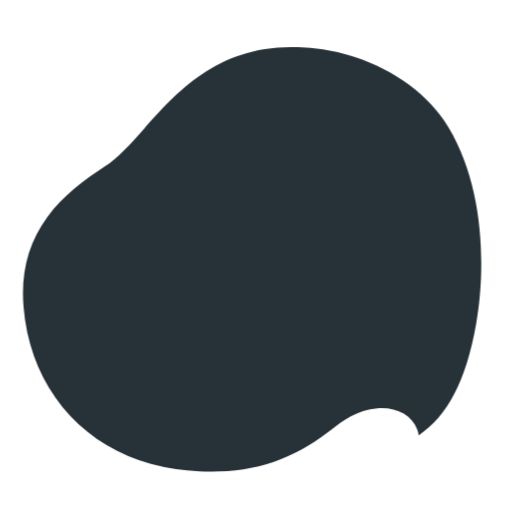
t = 0.00 s
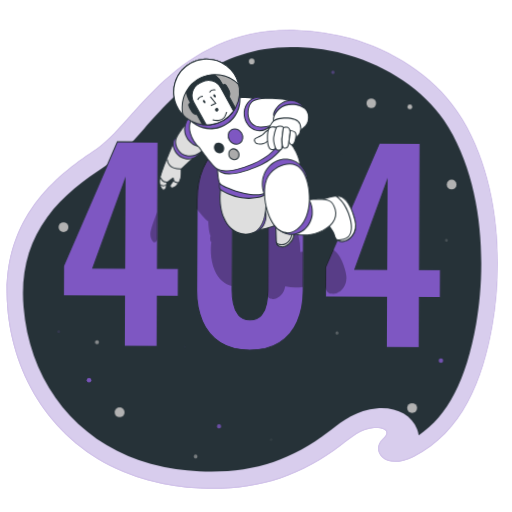
t = 1.90 s
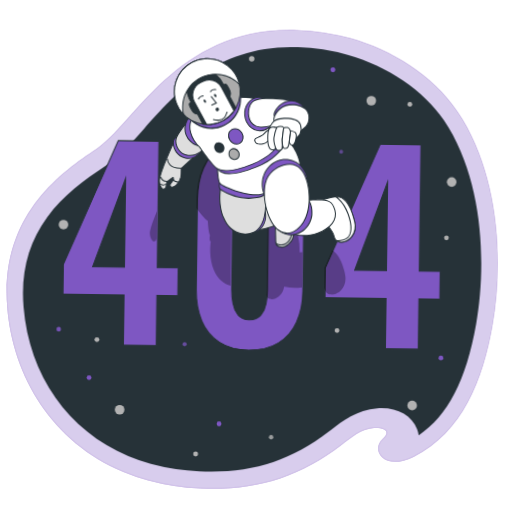
t = 2.65 s
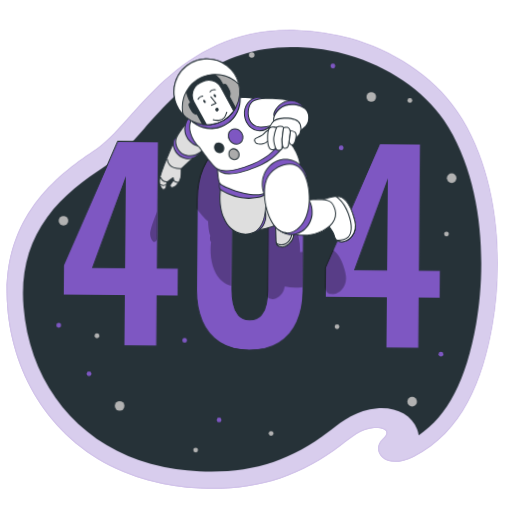
t = 3.78 s
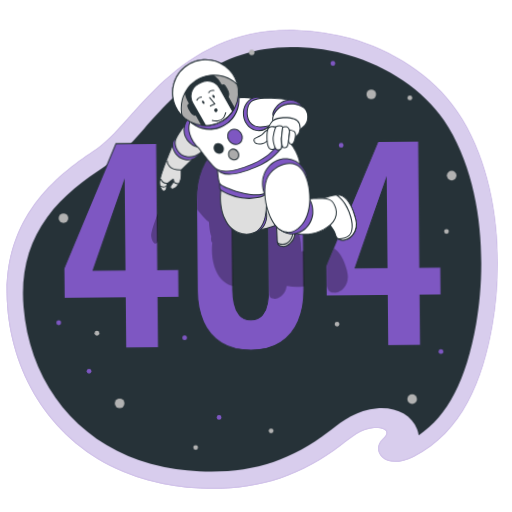
t = 5.28 s
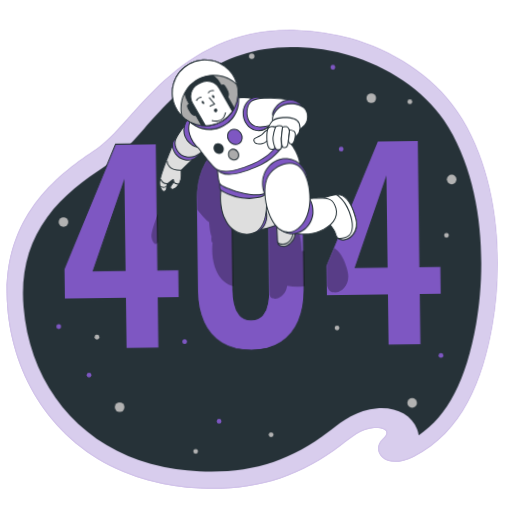
t = 6.40 s

The animated SVG that drew these frames (rendered in a browser with its animation timeline set to each time). Animation: 4 CSS @keyframes rules; one cycle of 7.90 s, repeats indefinitely.

<svg class="animated" id="freepik_stories-404-error-lost-in-space" xmlns="http://www.w3.org/2000/svg" viewBox="0 0 500 500" version="1.1" xmlns:xlink="http://www.w3.org/1999/xlink" xmlns:svgjs="http://svgjs.com/svgjs"><style>svg#freepik_stories-404-error-lost-in-space:not(.animated) .animable {opacity: 0;}svg#freepik_stories-404-error-lost-in-space.animated #el9cpf3j6698t {animation: 1s 1 forwards cubic-bezier(.36,-0.01,.5,1.38) fadeIn;animation-delay: 0s;}svg#freepik_stories-404-error-lost-in-space.animated #elrb4zejq18w {animation: 1s 1 forwards cubic-bezier(.36,-0.01,.5,1.38) fadeIn;animation-delay: 0.5s;opacity: 0}svg#freepik_stories-404-error-lost-in-space.animated #freepik--background-simple--inject-2 {animation: 1s 1 forwards cubic-bezier(.36,-0.01,.5,1.38) fadeIn;animation-delay: 0s;}svg#freepik_stories-404-error-lost-in-space.animated #elng31mbty3ve {animation: 1.9s 1 forwards cubic-bezier(.36,-0.01,.5,1.38) zoomIn;animation-delay: 0s;}svg#freepik_stories-404-error-lost-in-space.animated #elgrpx4pyyxi {animation: 1.9s 1 forwards cubic-bezier(.36,-0.01,.5,1.38) zoomIn;animation-delay: 0.09999999999999999s;opacity: 0}svg#freepik_stories-404-error-lost-in-space.animated #el3m8vcackdh4 {animation: 1.9s 1 forwards cubic-bezier(.36,-0.01,.5,1.38) zoomIn;animation-delay: 0.19999999999999998s;opacity: 0}svg#freepik_stories-404-error-lost-in-space.animated #elueaiata3qpa {animation: 1.9s 1 forwards cubic-bezier(.36,-0.01,.5,1.38) zoomIn;animation-delay: 0.3s;opacity: 0}svg#freepik_stories-404-error-lost-in-space.animated #elptajgrrcvu {animation: 1.9s 1 forwards cubic-bezier(.36,-0.01,.5,1.38) zoomIn;animation-delay: 0.39999999999999997s;opacity: 0}svg#freepik_stories-404-error-lost-in-space.animated #elj5zud87w6s {animation: 1.9s 1 forwards cubic-bezier(.36,-0.01,.5,1.38) zoomIn;animation-delay: 0.49999999999999994s;opacity: 0}svg#freepik_stories-404-error-lost-in-space.animated #elhq4p83mhhkk {animation: 1.9s 1 forwards cubic-bezier(.36,-0.01,.5,1.38) zoomIn;animation-delay: 0.6s;opacity: 0}svg#freepik_stories-404-error-lost-in-space.animated #elw4n4b738nve {animation: 1.9s 1 forwards cubic-bezier(.36,-0.01,.5,1.38) zoomIn;animation-delay: 0.7s;opacity: 0}svg#freepik_stories-404-error-lost-in-space.animated #elaofhann5efu {animation: 1.9s 1 forwards cubic-bezier(.36,-0.01,.5,1.38) zoomIn;animation-delay: 0.7999999999999999s;opacity: 0}svg#freepik_stories-404-error-lost-in-space.animated #elg5cqcqtcltq {animation: 1.9s 1 forwards cubic-bezier(.36,-0.01,.5,1.38) zoomIn;animation-delay: 0.8999999999999999s;opacity: 0}svg#freepik_stories-404-error-lost-in-space.animated #elv9l6vvuknpo {animation: 1.9s 1 forwards cubic-bezier(.36,-0.01,.5,1.38) zoomIn;animation-delay: 0.9999999999999999s;opacity: 0}svg#freepik_stories-404-error-lost-in-space.animated #elrfsqs36g2t9 {animation: 1.9s 1 forwards cubic-bezier(.36,-0.01,.5,1.38) zoomIn;animation-delay: 1.0999999999999999s;opacity: 0}svg#freepik_stories-404-error-lost-in-space.animated #elytcsuk8a9vf {animation: 1.9s 1 forwards cubic-bezier(.36,-0.01,.5,1.38) zoomIn;animation-delay: 1.2s;opacity: 0}svg#freepik_stories-404-error-lost-in-space.animated #el1y8mikq9ion {animation: 1.9s 1 forwards cubic-bezier(.36,-0.01,.5,1.38) zoomIn;animation-delay: 1.2999999999999998s;opacity: 0}svg#freepik_stories-404-error-lost-in-space.animated #elqeuuy2ccdng {animation: 1.9s 1 forwards cubic-bezier(.36,-0.01,.5,1.38) zoomIn;animation-delay: 1.4s;opacity: 0}svg#freepik_stories-404-error-lost-in-space.animated #elanh7c6z3xtu {animation: 1.9s 1 forwards cubic-bezier(.36,-0.01,.5,1.38) zoomIn;animation-delay: 1.4999999999999998s;opacity: 0}svg#freepik_stories-404-error-lost-in-space.animated #elgn8w1haix9 {animation: 1.9s 1 forwards cubic-bezier(.36,-0.01,.5,1.38) zoomIn;animation-delay: 1.5999999999999999s;opacity: 0}svg#freepik_stories-404-error-lost-in-space.animated #eluom689ilzgq {animation: 1.9s 1 forwards cubic-bezier(.36,-0.01,.5,1.38) zoomIn;animation-delay: 1.7s;opacity: 0}svg#freepik_stories-404-error-lost-in-space.animated #elttfd5hnkash {animation: 1.9s 1 forwards cubic-bezier(.36,-0.01,.5,1.38) zoomIn;animation-delay: 1.7999999999999998s;opacity: 0}svg#freepik_stories-404-error-lost-in-space.animated #freepik--Stars--inject-2 {animation: 1.9s 1 forwards cubic-bezier(.36,-0.01,.5,1.38) zoomIn,6s Infinite  linear floating;animation-delay: 0s,1.9s;}svg#freepik_stories-404-error-lost-in-space.animated #elb3ld5wtr18j {animation: 1.5s 1 forwards cubic-bezier(.36,-0.01,.5,1.38) zoomIn;animation-delay: 0s;}svg#freepik_stories-404-error-lost-in-space.animated #freepik--Number--inject-2 {animation: 1.5s 1 forwards cubic-bezier(.36,-0.01,.5,1.38) zoomIn,6s Infinite  linear wind;animation-delay: 0s,1.5s;}svg#freepik_stories-404-error-lost-in-space.animated #freepik--Character--inject-2 {animation: 1.5s 1 forwards cubic-bezier(.36,-0.01,.5,1.38) zoomIn,6s Infinite  linear wind;animation-delay: 0s,1.5s;}            @keyframes fadeIn {                0% {                    opacity: 0;                }                100% {                    opacity: 1;                }            }                    @keyframes zoomIn {                0% {                    opacity: 0;                    transform: scale(0.5);                }                100% {                    opacity: 1;                    transform: scale(1);                }            }                    @keyframes floating {                0% {                    opacity: 1;                    transform: translateY(0px);                }                50% {                    transform: translateY(-10px);                }                100% {                    opacity: 1;                    transform: translateY(0px);                }            }                    @keyframes wind {                0% {                    transform: rotate( 0deg );                }                25% {                    transform: rotate( 1deg );                }                75% {                    transform: rotate( -1deg );                }            }        .animator-hidden { display: none; }</style><g id="freepik--background-simple--inject-2" class="animable" style="transform-origin: 246.238px 253.274px;"><path d="M451.67,117q-2.52-4.2-5.25-8.22c-24.28-35.67-64.69-60.09-104-71.15a224,224,0,0,0-52.51-8c-115.68-4.2-158.18,91.17-195.45,115.77S0,211.91,7.21,300.15c5.44,67.09,43.61,131.24,113.31,160.43a197.16,197.16,0,0,0,24.19,8.35,230.64,230.64,0,0,0,51.09,7.85c52.7,2.35,95.49-10.35,137.35-42.34,9.73-7.44,19.41-15.83,32-16.75,9.18-.66,17.88,2.63,8.29,11.5-11.28,10.43,1.73,30.93,30.35,16.69,47.81-23.8,67.47-75.13,76.73-127.32C491.93,254.49,486.41,174.81,451.67,117Z" style="fill: #7E57C2; transform-origin: 246.238px 253.274px;" id="el9cpf3j6698t" class="animable"></path><g id="elrb4zejq18w" class=""><path d="M451.67,117q-2.52-4.2-5.25-8.22c-24.28-35.67-64.69-60.09-104-71.15a224,224,0,0,0-52.51-8c-115.68-4.2-158.18,91.17-195.45,115.77S0,211.91,7.21,300.15c5.44,67.09,43.61,131.24,113.31,160.43a197.16,197.16,0,0,0,24.19,8.35,230.64,230.64,0,0,0,51.09,7.85c52.7,2.35,95.49-10.35,137.35-42.34,9.73-7.44,19.41-15.83,32-16.75,9.18-.66,17.88,2.63,8.29,11.5-11.28,10.43,1.73,30.93,30.35,16.69,47.81-23.8,67.47-75.13,76.73-127.32C491.93,254.49,486.41,174.81,451.67,117Z" style="fill: rgb(255, 255, 255); opacity: 0.7; transform-origin: 246.238px 253.274px;" class="animable" id="elvcqc0le0vk9"></path></g></g><g id="freepik--Space--inject-2" class="animable" style="transform-origin: 246.216px 253.25px;"><path d="M206.19,460.54c-3.7,0-7.53-.09-11.38-.26A215.63,215.63,0,0,1,147.29,453a181.09,181.09,0,0,1-22-7.6C66.6,420.84,28.38,366.5,23,300,20.2,265.8,27.78,237,46.15,212c15.51-21.14,36.19-36.28,56.22-49.5,13.07-8.62,24.73-21.68,38.24-36.79,31.75-35.53,71.27-79.75,143.52-79.75,2.21,0,4.48,0,6.73.12a207.59,207.59,0,0,1,48.62,7.42c39.15,11,74.26,34.86,93.93,63.77,1.57,2.31,3.15,4.77,4.68,7.32,34.67,57.73,36.58,137.15,26.8,192.23-9.68,54.57-27.59,89.35-56,108.2a30.43,30.43,0,0,0-1.63-6c-5-12.79-18-20.43-34.68-20.43-1.4,0-2.83.05-4.25.16-19.79,1.44-34.16,12.55-44.65,20.67L321,421.46C285.67,448.49,250.25,460.54,206.19,460.54Z" style="fill: rgb(38, 50, 56); transform-origin: 246.216px 253.25px;" id="ellm48ezb8s7i" class="animable"></path></g><g id="freepik--Stars--inject-2" class="animable" style="transform-origin: 250.38px 252.715px;"><circle cx="362.53" cy="100.87" r="4.69" style="fill: rgb(178, 178, 178); transform-origin: 362.53px 100.87px;" id="elng31mbty3ve" class="animable"></circle><circle cx="441.07" cy="180.24" r="4.69" style="fill: rgb(178, 178, 178); transform-origin: 441.07px 180.24px;" id="elgrpx4pyyxi" class="animable"></circle><circle cx="116.79" cy="402.6" r="4.69" style="fill: rgb(178, 178, 178); transform-origin: 116.79px 402.6px;" id="el3m8vcackdh4" class="animable"></circle><circle cx="402.48" cy="398.53" r="4.69" style="fill: rgb(178, 178, 178); transform-origin: 402.48px 398.53px;" id="elueaiata3qpa" class="animable"></circle><path d="M248.49,60a2.68,2.68,0,1,1-2.68-2.68A2.68,2.68,0,0,1,248.49,60Z" style="fill: rgb(178, 178, 178); transform-origin: 245.81px 60px;" id="elptajgrrcvu" class="animable"></path><circle cx="62" cy="221.83" r="4.69" style="fill: rgb(178, 178, 178); transform-origin: 62px 221.83px;" id="elj5zud87w6s" class="animable"></circle><circle cx="400.24" cy="104.37" r="2.33" style="fill: rgb(178, 178, 178); transform-origin: 400.24px 104.37px;" id="elhq4p83mhhkk" class="animable"></circle><circle cx="86.94" cy="371.26" r="2.33" style="fill: #7E57C2; transform-origin: 86.94px 371.26px;" id="elw4n4b738nve" class="animable"></circle><circle cx="430.61" cy="352.08" r="2.33" style="fill: #7E57C2; transform-origin: 430.61px 352.08px;" id="elaofhann5efu" class="animable"></circle><path d="M216.25,416.32a2.33,2.33,0,1,1-2.33-2.32A2.33,2.33,0,0,1,216.25,416.32Z" style="fill: #7E57C2; transform-origin: 213.92px 416.33px;" id="elg5cqcqtcltq" class="animable"></path><path d="M97,334.17a2.33,2.33,0,1,1-2.33-2.33A2.34,2.34,0,0,1,97,334.17Z" style="fill: rgb(178, 178, 178); transform-origin: 94.67px 334.17px;" id="elv9l6vvuknpo" class="animable"></path><path d="M193.36,445.78a2.33,2.33,0,1,1-2.33-2.33A2.32,2.32,0,0,1,193.36,445.78Z" style="fill: rgb(178, 178, 178); transform-origin: 191.03px 445.78px;" id="elrfsqs36g2t9" class="animable"></path><path d="M327.41,70.68a2.33,2.33,0,1,1-2.33-2.33A2.33,2.33,0,0,1,327.41,70.68Z" style="fill: #7E57C2; transform-origin: 325.08px 70.68px;" id="elytcsuk8a9vf" class="animable"></path><path d="M331.43,325.22a2.33,2.33,0,1,1-2.33-2.33A2.32,2.32,0,0,1,331.43,325.22Z" style="fill: rgb(178, 178, 178); transform-origin: 329.1px 325.22px;" id="el1y8mikq9ion" class="animable"></path><path d="M438.32,234.73A2.33,2.33,0,1,1,436,232.4,2.33,2.33,0,0,1,438.32,234.73Z" style="fill: rgb(178, 178, 178); transform-origin: 435.99px 234.73px;" id="elqeuuy2ccdng" class="animable"></path><circle cx="57.33" cy="323.94" r="2.33" style="fill: #7E57C2; transform-origin: 57.33px 323.94px;" id="elanh7c6z3xtu" class="animable"></circle><circle cx="264.74" cy="429.46" r="2.33" style="fill: rgb(178, 178, 178); transform-origin: 264.74px 429.46px;" id="elgn8w1haix9" class="animable"></circle><circle cx="180.32" cy="338.65" r="2.33" style="fill: #7E57C2; transform-origin: 180.32px 338.65px;" id="eluom689ilzgq" class="animable"></circle><path d="M335.49,150.62a2.33,2.33,0,1,1-2.32-2.33A2.32,2.32,0,0,1,335.49,150.62Z" style="fill: #7E57C2; transform-origin: 333.16px 150.62px;" id="elttfd5hnkash" class="animable"></path></g><g id="freepik--Text--inject-2" class="animable animator-hidden" style="transform-origin: 246.215px 373.778px;"><path d="M137.66,393.7v-40h14.47v2.91H141.46v15h8.7v2.77h-8.7v16.49h10.77v2.82Z" style="fill: rgb(178, 178, 178); transform-origin: 144.945px 373.7px;" id="el3rz7z9sz1qo" class="animable"></path><path d="M157.37,393.7v-40h9a12,12,0,0,1,5.9,1.21,6.91,6.91,0,0,1,3.08,3.51,14.3,14.3,0,0,1,.94,5.46,17.13,17.13,0,0,1-.49,4.19,8.07,8.07,0,0,1-1.68,3.36,5.82,5.82,0,0,1-3.36,1.83l6.13,20.45h-3.66L167.39,374h-6.27V393.7Zm3.75-22.43h5.09a7.53,7.53,0,0,0,3.9-.84,4.61,4.61,0,0,0,2-2.47,11.93,11.93,0,0,0,.6-4.09,9.66,9.66,0,0,0-1.29-5.54c-.85-1.21-2.55-1.82-5.08-1.82h-5.19Z" style="fill: rgb(178, 178, 178); transform-origin: 167.13px 373.697px;" id="elxd36oy2nfod" class="animable"></path><path d="M182.65,393.7v-40h9a12.11,12.11,0,0,1,5.91,1.21,6.91,6.91,0,0,1,3.08,3.51,14.3,14.3,0,0,1,.94,5.46,17.13,17.13,0,0,1-.49,4.19,8.07,8.07,0,0,1-1.68,3.36,5.82,5.82,0,0,1-3.36,1.83l6.12,20.45h-3.65L192.68,374h-6.27V393.7Zm3.76-22.43h5.09a7.56,7.56,0,0,0,3.9-.84,4.61,4.61,0,0,0,2-2.47,11.93,11.93,0,0,0,.6-4.09,9.66,9.66,0,0,0-1.29-5.54c-.86-1.21-2.55-1.82-5.09-1.82h-5.18Z" style="fill: rgb(178, 178, 178); transform-origin: 192.41px 373.697px;" id="elrg0vnx990nb" class="animable"></path><path d="M217.38,394.19a10.81,10.81,0,0,1-6.2-1.55,8.24,8.24,0,0,1-3.16-4.35,20.5,20.5,0,0,1-.92-6.4V365.3a18.67,18.67,0,0,1,1-6.35,8.11,8.11,0,0,1,3.21-4.17,13.39,13.39,0,0,1,12.24,0,8,8,0,0,1,3.19,4.17,19.22,19.22,0,0,1,.94,6.35v16.64a20.52,20.52,0,0,1-.91,6.37,8.3,8.3,0,0,1-3.14,4.33A10.79,10.79,0,0,1,217.38,394.19Zm0-3a6.58,6.58,0,0,0,4.05-1.06,5.44,5.44,0,0,0,1.9-3,17.08,17.08,0,0,0,.52-4.42V364.61a16.86,16.86,0,0,0-.52-4.4,5.19,5.19,0,0,0-1.9-2.89,8.58,8.58,0,0,0-8.08,0,5.13,5.13,0,0,0-1.93,2.89,16.89,16.89,0,0,0-.51,4.4v18.12a17.1,17.1,0,0,0,.51,4.42,5.37,5.37,0,0,0,1.93,3A6.58,6.58,0,0,0,217.38,391.18Z" style="fill: rgb(178, 178, 178); transform-origin: 217.391px 373.754px;" id="elvn1pjf4ed8p" class="animable"></path><path d="M233.87,393.7v-40h9a12,12,0,0,1,5.9,1.21,7,7,0,0,1,3.09,3.51,14.5,14.5,0,0,1,.94,5.46,17.63,17.63,0,0,1-.49,4.19,8.19,8.19,0,0,1-1.68,3.36,5.85,5.85,0,0,1-3.36,1.83l6.12,20.45h-3.65L243.9,374h-6.27V393.7Zm3.76-22.43h5.08a7.53,7.53,0,0,0,3.9-.84,4.62,4.62,0,0,0,2-2.47,12,12,0,0,0,.59-4.09,9.67,9.67,0,0,0-1.28-5.54c-.86-1.21-2.55-1.82-5.09-1.82h-5.18Z" style="fill: rgb(178, 178, 178); transform-origin: 243.63px 373.697px;" id="elkr90tci8dcg" class="animable"></path><path d="M269.24,393.7v-40h9.58a10.35,10.35,0,0,1,5.65,1.33,7.38,7.38,0,0,1,2.94,3.71,15.93,15.93,0,0,1,.89,5.58,14.48,14.48,0,0,1-.91,5.21,8,8,0,0,1-3,3.83,9.61,9.61,0,0,1-5.5,1.43H273V393.7ZM273,372h4.79a9.2,9.2,0,0,0,3.93-.72,4.44,4.44,0,0,0,2.2-2.4,12.17,12.17,0,0,0,.69-4.54,15,15,0,0,0-.6-4.77,3.87,3.87,0,0,0-2.05-2.37,10.25,10.25,0,0,0-4.12-.66H273Z" style="fill: rgb(178, 178, 178); transform-origin: 278.772px 373.693px;" id="el415a1vt2qpi" class="animable"></path><path d="M288.89,393.7l8.45-40h4l8.5,40h-3.71l-2-10.72h-9.54l-2,10.72Zm6.23-13.44h8.49l-4.3-21.58Z" style="fill: rgb(178, 178, 178); transform-origin: 299.365px 373.7px;" id="elug55j5llnw" class="animable"></path><path d="M323.57,394.24a9.83,9.83,0,0,1-5.91-1.58,8.39,8.39,0,0,1-3-4.47,22.58,22.58,0,0,1-.89-6.69V365.89a23.08,23.08,0,0,1,.86-6.67,8.15,8.15,0,0,1,3.06-4.37,13.05,13.05,0,0,1,11.91-.22,7.54,7.54,0,0,1,3,3.9,18.5,18.5,0,0,1,.93,6.27v1.39H330V364.8a18.39,18.39,0,0,0-.52-4.74,5,5,0,0,0-1.8-2.81,6.41,6.41,0,0,0-3.81-.94,6.17,6.17,0,0,0-4.1,1.18,5.62,5.62,0,0,0-1.8,3.26,24.14,24.14,0,0,0-.42,4.74v16.45a20.55,20.55,0,0,0,.52,5,5.54,5.54,0,0,0,1.93,3.16,6.32,6.32,0,0,0,4,1.09,5.25,5.25,0,0,0,5.73-4.3,20.24,20.24,0,0,0,.54-5v-4.69h-5.92v-2.81h9.38V393.7h-2.42l-.44-4.55a7.64,7.64,0,0,1-2.45,3.71A7.45,7.45,0,0,1,323.57,394.24Z" style="fill: rgb(178, 178, 178); transform-origin: 323.748px 373.778px;" id="elr8yi3ksy1j" class="animable"></path><path d="M340.16,393.7v-40h14.47v2.91H344v15h8.7v2.77H344v16.49h10.77v2.82Z" style="fill: rgb(178, 178, 178); transform-origin: 347.465px 373.7px;" id="elusfvlc24ypd" class="animable"></path></g><g id="freepik--Number--inject-2" class="animable" style="transform-origin: 246.19px 239.27px;"><path d="M121.82,338.88V289.81H62.16V260.72l52-121.54h39.69V262.69h20.46v27.12H153.87v49.07ZM90.75,262.69h31.07V175.91Zm153.6,79.14q-17.5,0-29-7.39A45.83,45.83,0,0,1,198.12,314q-5.79-13.08-5.79-30.08V195.39q0-17.5,5.55-30.69a44.17,44.17,0,0,1,17-20.59q11.46-7.4,29.46-7.4t29.46,7.4a44.28,44.28,0,0,1,17,20.59q5.55,13.19,5.55,30.69V283.9q0,17-5.8,30.08a45.81,45.81,0,0,1-17.25,20.46Q261.85,341.84,244.35,341.83Zm0-29.33q7.64,0,11.34-4.69a25.57,25.57,0,0,0,4.93-11.34,71.82,71.82,0,0,0,1.23-13.07V195.88a84.53,84.53,0,0,0-1.11-13.68,24.46,24.46,0,0,0-4.81-11.46q-3.69-4.68-11.58-4.69t-11.59,4.69A24.56,24.56,0,0,0,228,182.2a84.53,84.53,0,0,0-1.11,13.68V283.4a64.93,64.93,0,0,0,1.36,13.07,26.52,26.52,0,0,0,5.05,11.34Q237,312.51,244.35,312.5Zm133.38,26.38V289.81H318.06V260.72l52-121.54h39.69V262.69h20.47v27.12H409.77v49.07Zm-31.07-76.19h31.07V175.91Z" style="fill: #7E57C2; stroke: rgb(38, 50, 56); stroke-miterlimit: 10; transform-origin: 246.19px 239.27px;" id="elb3ld5wtr18j" class="animable"></path></g><g id="freepik--Character--inject-2" class="animable" style="transform-origin: 247.601px 168.497px;"><g id="el0evbur1uhr4k"><g style="opacity: 0.3; transform-origin: 242.995px 215.797px;" class="animable" id="elklp4ugxmxls"><path d="M320.7,285.13l.13.12a4.63,4.63,0,0,0,.56.39l.16.08a4,4,0,0,0,.55.27l.2.08a5.5,5.5,0,0,0,.81.26l.14,0c.26.06.53.11.83.15l.28,0c.35,0,.72.08,1.12.09h0a10.18,10.18,0,0,0,4.12-.75,11.87,11.87,0,0,0,2-1,15.15,15.15,0,0,0,1.26-.89c.21-.16.41-.33.61-.51a13.61,13.61,0,0,0,1.15-1.13c3.32-3.64,5.27-9.31,3.65-16-.4-1.66-.83-3.22-1.28-4.72a61.19,61.19,0,0,0-2.51-6.85c-.24-.54-.48-1.07-.74-1.58a34.06,34.06,0,0,0-1.89-3.36c-.44-.69-.9-1.35-1.37-2a18.14,18.14,0,0,0-3.74-3.7c-.33-.24-.67-.46-1-.66a1.74,1.74,0,0,0-.27-.14l-7.42,17.33V280c.71,2,1.19,3.75,2.45,5h0Z" id="eldhah6g8vwx6" class="animable" style="transform-origin: 328.45px 264.927px;"></path><path d="M296.37,280V245.67c-1,0-1.88.08-2.67.13a61.77,61.77,0,0,0-1.81-16.1,24.36,24.36,0,0,0-7.45-17.41c-.47-6.64-4.18-14.4-8.33-19.84a1.67,1.67,0,0,0,.31,0c1.66-.18,2.7-2.26,3.43-5.84.1-.49.18-.95.24-1.39a11.55,11.55,0,0,0,3.7-3.66,11.3,11.3,0,0,0,1-3.58,21.59,21.59,0,0,0,4.91-4.06,11.26,11.26,0,0,0,2.54-5.56c-.43-1.25-.9-2.48-1.4-3.68A46.16,46.16,0,0,0,282,151a16.84,16.84,0,0,0-3.4-1.34,13.44,13.44,0,0,0-3.28-.46,105.57,105.57,0,0,0-18.41-2c-3-.07-5.67,0-8.08.09a13,13,0,0,0-6.59-1,12.71,12.71,0,0,0-4,1.1,30.81,30.81,0,0,0-10.81-.92c-.76.09-1.51.18-2.24.29,0-.38-.05-.76-.1-1.14-.08-.73-.19-1.45-.32-2.16a33.5,33.5,0,0,0,0-4,41.89,41.89,0,0,0-10,4.64,44.17,44.17,0,0,0-17,20.59q-5.55,13.19-5.55,30.69v8.78c3.58,4.63,7.9,9.82,10.75,11.81l.62.64c.2,3.45.81,11.22,2.31,13.78,0,0-1.18,4.12.82,6.21-.61,4.62-1.42,16.19,3.38,27.59,3.73,8.85,10.09,13.63,16.63,15.15V195.88A84.53,84.53,0,0,1,228,182.2a24.56,24.56,0,0,1,4.81-11.46q3.7-4.68,11.59-4.69t11.58,4.69a24.46,24.46,0,0,1,4.81,11.46,84.53,84.53,0,0,1,1.11,13.68V283.4c0,1.48-.07,3-.16,4.46.05.28.11.55.18.8h0a6.28,6.28,0,0,0,.3.81,1,1,0,0,0,.07.15,3.72,3.72,0,0,0,.3.52l.09.12a3,3,0,0,0,.44.49h0a3,3,0,0,0,.5.36l.14.08.5.24.1,0c.21.08.43.15.67.22l.16,0c.19.06.4.11.61.16l.23.06.75.17c3.62.84,9.8-4.07,11.38-9a21.88,21.88,0,0,0,.74-3.28l.6-.09A45.25,45.25,0,0,0,296.37,280Zm-22.95-90.67,0,0,.06-.43C273.43,189,273.42,189.18,273.42,189.29Zm.31-2.49c.06-.51.13-1,.19-1.5h0C273.87,185.83,273.79,186.33,273.73,186.8Z" id="elnsu8uwpzm1q" class="animable" style="transform-origin: 244.295px 215.797px;"></path><path d="M153.87,207.26c-1.29,3.23-2.43,6.14-3,7.76-1.84,5.17-3.77,11-3.73,14.34s2.11,7.62,3.73,7.76,2.77-.93,3-3.18Z" id="ell7zj0ln3d3k" class="animable" style="transform-origin: 150.505px 222.196px;"></path></g></g><path d="M269.13,217.18a125.35,125.35,0,0,1,.94,15.09c-.06,7.6,1.72,7.76,5.35,8.6s9.8-4.07,11.38-9,1.43-14.46,1.43-14.46Z" style="fill: rgb(222, 222, 222); transform-origin: 278.682px 229.072px;" id="el2fk583jtxao" class="animable"></path><path d="M276.29,241.46a4.55,4.55,0,0,1-1-.1l-.34-.08c-3.78-.87-5.45-1.57-5.39-9a126.12,126.12,0,0,0-.93-15l-.08-.57,20.16.23v.49c0,.39.13,9.66-1.46,14.62S280.2,241.46,276.29,241.46Zm-6.59-23.77a126.43,126.43,0,0,1,.87,14.58c-.06,7,1.31,7.27,4.62,8l.34.08c3.35.78,9.3-4,10.79-8.67,1.34-4.17,1.42-11.81,1.41-13.81Z" style="fill: rgb(38, 50, 56); transform-origin: 278.631px 229.085px;" id="el2krzxl52zya" class="animable"></path><path d="M285.67,226.34c-.17,3.37-1.17,8.78-6.18,11.44a8.84,8.84,0,0,1-9-.39c.74,2.64,2.37,2.9,4.89,3.48,3.62.84,9.8-4.07,11.38-9s1.43-14.46,1.43-14.46l-2.23,0C285.92,219.88,285.78,224.07,285.67,226.34Z" style="fill: rgb(222, 222, 222); transform-origin: 279.342px 229.187px;" id="elwtzgiv8u6n" class="animable"></path><path d="M276.29,241.46a4.55,4.55,0,0,1-1-.1l-.33-.08c-2.31-.53-4.13-.95-4.92-3.76l-.36-1.26,1.11.71a8.39,8.39,0,0,0,8.46.37c4.56-2.43,5.73-7.34,5.91-11h0c.12-2.43.27-7.07.33-8.95v-.49l3.21,0v.49c0,.39.13,9.66-1.46,14.62S280.2,241.46,276.29,241.46Zm-4.75-3c.72,1.14,1.88,1.41,3.65,1.82l.34.07c3.35.78,9.3-4,10.79-8.67,1.34-4.17,1.42-11.81,1.41-13.81l-1.25,0c-.07,2.11-.2,6.23-.31,8.48-.19,3.95-1.47,9.21-6.44,11.86A9.18,9.18,0,0,1,271.54,238.49Z" style="fill: rgb(38, 50, 56); transform-origin: 279.191px 229.18px;" id="el8i1xx8v4q55" class="animable"></path><path d="M251.9,224.35A48.06,48.06,0,0,0,266,221.23c8.15-3,17.3-9.83,15.34-16.5s-12.58-8.52-16.77-8.07a76.79,76.79,0,0,0-9,1.69S256.59,217.13,251.9,224.35Z" style="fill: rgb(222, 222, 222); transform-origin: 266.754px 210.473px;" id="el3v62sdn4s2m" class="animable"></path><path d="M251,224.87l.51-.79c4.55-7,3.64-25.52,3.63-25.71l0-.41.4-.1a78.69,78.69,0,0,1,9.06-1.7c4.24-.45,15.22,1.32,17.31,8.43,1.95,6.64-6.6,13.77-15.65,17.11a47.66,47.66,0,0,1-14.3,3.15Zm5.16-26.14c.11,2.77.55,17.89-3.32,25.07a51.76,51.76,0,0,0,13.06-3c8.61-3.18,16.81-9.83,15-15.89-1.9-6.45-12.39-8.13-16.24-7.71A73.93,73.93,0,0,0,256.13,198.73Z" style="fill: rgb(38, 50, 56); transform-origin: 266.595px 210.482px;" id="elovtfk6o1tao" class="animable"></path><path d="M248,227.08a16.13,16.13,0,0,0,8.6-5.35c3.25-4.24,4.45-11.08,2.71-15.66S248,227.08,248,227.08Z" style="fill: #7E57C2; transform-origin: 254.054px 216.301px;" id="el4x8xe81wml5" class="animable"></path><path d="M247.17,227.75l.32-.85c1.92-5.13,8.41-21.87,11.21-21.88h0c.26,0,.75.11,1,.87,1.78,4.7.56,11.79-2.78,16.14a16.51,16.51,0,0,1-8.9,5.54ZM258.67,206c-1.37,0-6.13,10.39-9.9,20.32a15.21,15.21,0,0,0,7.39-4.91c3.15-4.1,4.31-10.77,2.65-15.17A.54.54,0,0,0,258.67,206Z" style="fill: rgb(38, 50, 56); transform-origin: 253.843px 216.385px;" id="el7ptv1g5d25" class="animable"></path><path d="M215.83,183.24s-3.14,15,3,29.69,19.64,18.18,29.09,14.15,11.71-17.34,11.81-26.19-.16-12.87-.16-12.87S227.81,191.12,215.83,183.24Z" style="fill: rgb(222, 222, 222); transform-origin: 237.39px 205.938px;" id="elr1vjpjph43o" class="animable"></path><path d="M240.23,229.13a21.69,21.69,0,0,1-8.06-1.57c-4.22-1.71-10-5.61-13.76-14.44-6.17-14.66-3.11-29.83-3.07-30l.15-.72.61.4c11.7,7.7,43.14,4.73,43.46,4.7l.51-.05,0,.52s.26,4.15.16,12.91c-.07,6.49-1.4,22.07-12.12,26.64A20.19,20.19,0,0,1,240.23,229.13Zm-24-45.07c-.51,3.14-2.15,16.1,3.14,28.68,3.59,8.51,9.17,12.25,13.22,13.89a20,20,0,0,0,15.21,0c10.18-4.34,11.44-19.44,11.51-25.73.08-7-.07-11-.13-12.32C254.9,188.94,227.86,191,216.19,184.06Z" style="fill: rgb(38, 50, 56); transform-origin: 237.4px 205.765px;" id="el8asdwp94nz" class="animable"></path><path d="M214.67,179.13s-1.41,4.92,1.44,6.73,17.56,10.45,35,7.14c9.76-1.85,7.61-4.71,7.44-6.28S214.67,179.13,214.67,179.13Z" style="fill: #7E57C2; transform-origin: 236.594px 186.439px;" id="eled38d8rk4s" class="animable"></path><path d="M243.13,194.25a53.88,53.88,0,0,1-27.29-8c-3.12-2-1.71-7.07-1.65-7.29l.12-.42.43.06c.11,0,11.07,1.53,21.9,3.21,22.29,3.46,22.38,4.22,22.44,4.83a5.48,5.48,0,0,0,.12.58,3.41,3.41,0,0,1-.26,2.88c-.95,1.48-3.4,2.55-7.7,3.36A43.29,43.29,0,0,1,243.13,194.25Zm-28.08-14.56c-.24,1.16-.72,4.45,1.33,5.75,2.76,1.75,17.4,10.34,34.67,7.07,3.91-.74,6.28-1.72,7.05-2.92a2.53,2.53,0,0,0,.13-2.11q-.08-.28-.12-.54C256,185.7,230.94,181.88,215.05,179.69Z" style="fill: rgb(38, 50, 56); transform-origin: 236.612px 186.395px;" id="elc1ixaxatcc" class="animable"></path><path d="M212.29,163.67s.43,12.14,2.38,15.46,27.77,13.41,40.88,10.57S290,175.18,292.6,166.6s-4.16-22.08-10.52-28.58-9.15-7.78-9.15-7.78S257.35,151,238,157.88,212.29,163.67,212.29,163.67Z" style="fill: rgb(255, 255, 255); transform-origin: 252.731px 160.219px;" id="elg30b05yi4wu" class="animable"></path><path d="M250.25,190.7c-13.93,0-34.13-8.12-36-11.32-2-3.39-2.44-15.19-2.45-15.69l0-.61.6.1c.06,0,6.49.95,25.43-5.77s34.58-27.26,34.73-27.47l.25-.32.36.17c.12.05,2.95,1.4,9.3,7.88s13.39,20,10.64,29.08-24.61,20.67-37.42,23.44A26.17,26.17,0,0,1,250.25,190.7Zm-37.44-26.48c.12,2.42.66,11.88,2.29,14.66s27.07,13.2,40.35,10.33c13.62-3,34.24-14.74,36.67-22.75,2.6-8.59-4.49-22.06-10.4-28.09-5-5.06-7.74-6.93-8.65-7.48-2.16,2.75-17,21.1-34.93,27.46C221.9,164.11,214.8,164.32,212.81,164.22Z" style="fill: rgb(38, 50, 56); transform-origin: 252.761px 160.161px;" id="el9q8ou253xns" class="animable"></path><path d="M315.21,194.34s13.72-5.37,19.2-2.08,9.67,11,12.55,22.83-5.54,20.55-12.81,20.28-6-5-8.83-9.81-6.31-7.61-6.54-8.12S322,201.73,315.21,194.34Z" style="fill: rgb(255, 255, 255); transform-origin: 331.375px 213.285px;" id="elxa6bt65xck9" class="animable"></path><path d="M334.49,235.88h-.36c-5.53-.2-6.47-3-7.57-6.13a20.72,20.72,0,0,0-1.68-3.93,35.46,35.46,0,0,0-5.63-7.11,4.74,4.74,0,0,1-.92-1c-.1-.21-.07-.41.08-1.6.49-3.8,2-15.36-3.56-21.37l-.5-.54.68-.26c.57-.23,14-5.43,19.64-2S344.53,203,347.44,215a18,18,0,0,1-3.2,15.78A13,13,0,0,1,334.49,235.88Zm-15.22-18.6c.11.13.41.43.69.72a35.91,35.91,0,0,1,5.79,7.31,22.77,22.77,0,0,1,1.76,4.1c1.05,3.07,1.82,5.28,6.66,5.46,3.3.12,6.77-1.65,9.3-4.75a17,17,0,0,0,3-14.92c-2.85-11.74-7-19.32-12.32-22.51-4.53-2.73-15.3.86-18.09,1.87,5.29,6.46,3.83,17.81,3.34,21.62C319.34,216.62,319.29,217.08,319.27,217.28Z" style="fill: rgb(38, 50, 56); transform-origin: 331.206px 213.326px;" id="el5czkmcjefw5" class="animable"></path><path d="M334.41,192.26a10.55,10.55,0,0,0-5.74-1c2.78,2.06,8.26,7.08,11.85,16.63,5,13.23,2.72,20.19.18,22.76s-7.92,3.51-10.25,3.23l-1.3-.15c1,1,2.49,1.6,5,1.69,7.27.27,15.69-8.41,12.81-20.28S339.89,195.55,334.41,192.26Z" style="fill: rgb(255, 255, 255); transform-origin: 338.105px 213.313px;" id="elvqmg8lsdpgn" class="animable"></path><path d="M334.49,235.88h-.36c-2.45-.09-4.14-.67-5.33-1.84l-1.05-1,2.76.33c2.12.25,7.36-.59,9.83-3.09,2.83-2.86,4.23-10.19-.29-22.23-3.51-9.35-8.82-14.29-11.68-16.41l-1.13-.84,1.41-.06a10.84,10.84,0,0,1,6,1.12c5.56,3.34,9.86,11.12,12.77,23.14a18,18,0,0,1-3.2,15.78A13,13,0,0,1,334.49,235.88Zm-3.26-1.5a9.63,9.63,0,0,0,2.94.49c3.3.12,6.77-1.65,9.3-4.75a17,17,0,0,0,3-14.92c-2.85-11.74-7-19.32-12.32-22.51h0a8.42,8.42,0,0,0-4-1A37.6,37.6,0,0,1,341,207.66c5.9,15.71,1.54,21.8.06,23.29C338.6,233.43,333.85,234.4,331.23,234.38Z" style="fill: rgb(38, 50, 56); transform-origin: 337.641px 213.282px;" id="elnml6teidwwq" class="animable"></path><path d="M286.21,228s12.94,3.72,25-1.12,19.09-12.84,16.44-22.62-7.64-10.12-18.57-10-13.13,1.07-13.13,1.07S295.54,223,286.21,228Z" style="fill: rgb(255, 255, 255); transform-origin: 307.208px 211.805px;" id="elit2216tfzbm" class="animable"></path><path d="M297.39,229.89a45.4,45.4,0,0,1-11.32-1.37l-1.18-.33,1.08-.59c9-4.88,9.43-31.95,9.43-32.23v-.32l.29-.13c.1,0,2.41-1,13.32-1.11s16.32.26,19.06,10.36c2.56,9.44-3.54,17.9-16.73,23.22A37.61,37.61,0,0,1,297.39,229.89Zm-9.94-2.06c3.36.75,13.82,2.54,23.52-1.37,12.67-5.1,18.56-13.13,16.15-22-2.56-9.43-7.12-9.75-18.08-9.62-8.66.1-11.76.7-12.64.94C296.32,199,295.52,221.74,287.45,227.83Z" style="fill: rgb(38, 50, 56); transform-origin: 306.766px 211.845px;" id="elrjxkbl5nbi9" class="animable"></path><g id="elgs91aeqdztr"><ellipse cx="278.43" cy="179.18" rx="23.96" ry="22.12" style="fill: #7E57C2; transform-origin: 278.43px 179.18px; transform: rotate(-84.61deg);" class="animable" id="el2yl3gwqgzax"></ellipse></g><path d="M278.11,203.63a18.75,18.75,0,0,1-2-.1c-12.42-1.17-21.49-13.05-20.22-26.48s12.4-23.4,24.81-22.23A21.67,21.67,0,0,1,296,163.48a25.36,25.36,0,0,1,5,17.82C299.75,194,289.71,203.63,278.11,203.63Zm.63-47.9c-11.09,0-20.69,9.22-21.84,21.42-1.21,12.88,7.45,24.27,19.32,25.39s22.51-8.45,23.73-21.33h0a24.34,24.34,0,0,0-4.76-17.13,20.68,20.68,0,0,0-14.56-8.26Q279.69,155.73,278.74,155.73Z" style="fill: rgb(38, 50, 56); transform-origin: 278.449px 179.178px;" id="elk6yzojmoees" class="animable"></path><g id="elg4r07ghshq"><ellipse cx="285.16" cy="207.05" rx="21.74" ry="20.06" style="fill: #7E57C2; transform-origin: 285.16px 207.05px; transform: rotate(-84.61deg);" class="animable" id="eltgtwihgnxjk"></ellipse></g><path d="M284.88,229.28c-.6,0-1.2,0-1.81-.09a19.66,19.66,0,0,1-13.87-7.86,23,23,0,0,1-4.51-16.21c1.15-12.2,11.27-21.28,22.56-20.2s19.54,11.86,18.39,24.07h0C304.55,220.54,295.42,229.28,284.88,229.28Zm.57-43.45c-10,0-18.72,8.35-19.77,19.39a22.06,22.06,0,0,0,4.31,15.5,18.7,18.7,0,0,0,13.18,7.48c10.73,1,20.37-7.65,21.47-19.31s-6.74-22-17.48-23C286.59,185.86,286,185.83,285.45,185.83Z" style="fill: rgb(38, 50, 56); transform-origin: 285.157px 207.056px;" id="elceezgutgz5v" class="animable"></path><path d="M302.36,194.68s.9-19.35-8.55-30-30.94-1.94-34.51,14,4,39.83,13.83,46,18.2.14,23.81-8.42S302.36,194.68,302.36,194.68Z" style="fill: rgb(255, 255, 255); transform-origin: 280.392px 193.6px;" id="eli7n4wl4koeb" class="animable"></path><path d="M281.19,227.75a15.56,15.56,0,0,1-8.33-2.63c-10.23-6.41-17.58-30.76-14.05-46.53,2.23-10,10.88-16.38,18.47-18.35,6.83-1.77,13-.26,16.9,4.13,9.43,10.6,8.72,29.32,8.68,30.32,0,.73.07,13.35-5.5,21.87C294.27,221.27,288.66,227.75,281.19,227.75Zm1.52-67.23a20.87,20.87,0,0,0-5.18.69c-7.29,1.89-15.61,8.06-17.74,17.6-3.46,15.44,3.66,39.24,13.6,45.46,10.93,6.85,19.18-2.24,23.13-8.26,5.45-8.33,5.34-21.2,5.34-21.32v0c0-.2.78-19.27-8.43-29.62A13.94,13.94,0,0,0,282.71,160.52Z" style="fill: rgb(38, 50, 56); transform-origin: 280.4px 193.633px;" id="el26m3h97xaes" class="animable"></path><path d="M168.85,140.49s-7.48,18.1-9.32,23.26-3.78,11-3.73,14.34,2.11,7.62,3.72,7.76,2.78-.94,3-3.21.13-3.21,1.27-4.46a34.18,34.18,0,0,1,5.18-3.92c.46-.21.81,1.51-.27,3.39s-3.45,3.58-2,5.49,4.44-.32,6-1.93a16.18,16.18,0,0,0,3.87-7.15c.65-2.79.33-8.68.33-8.68l13.22-12.48S172.69,150.8,168.85,140.49Z" style="fill: rgb(222, 222, 222); transform-origin: 172.96px 163.176px;" id="elrucsmpg0mz" class="animable"></path><path d="M159.81,186.37l-.33,0c-2.06-.18-4.14-4.88-4.18-8.25s1.78-9,3.75-14.51c1.83-5.12,9.26-23.11,9.33-23.3l.49-1.17.45,1.19c3.69,9.9,20.78,12.07,21,12.09l1.06.13-13.82,13.05c.05,1.14.23,6-.37,8.6a16.8,16.8,0,0,1-4,7.38c-.87.88-3.12,2.93-5.06,2.82a2.28,2.28,0,0,1-1.73-.93c-1.34-1.72-.13-3.28.94-4.66a14.9,14.9,0,0,0,1-1.39,4.2,4.2,0,0,0,.62-2.52,34.87,34.87,0,0,0-4.73,3.64c-.85.93-.92,1.64-1.05,3.21,0,.3-.06.61-.09,1C162.8,185,161.6,186.37,159.81,186.37Zm9.05-44.6c-1.65,4-7.31,17.79-8.86,22.15-1.86,5.2-3.74,10.94-3.7,14.16,0,3.47,2.13,7.17,3.27,7.27,1.88.17,2.36-1.66,2.47-2.76,0-.34.06-.66.09-.94.14-1.64.23-2.63,1.32-3.81a33.57,33.57,0,0,1,5.33-4,.68.68,0,0,1,.81.18c.53.59.49,2.3-.44,3.92a12.73,12.73,0,0,1-1.06,1.5c-1.12,1.45-1.76,2.38-.94,3.44a1.3,1.3,0,0,0,1,.54c1.25.07,3-1.25,4.28-2.52a15.63,15.63,0,0,0,3.74-6.91c.63-2.69.33-8.48.33-8.54l0-.23,12.64-11.94C185.39,152.63,172.89,150,168.86,141.77Z" style="fill: rgb(38, 50, 56); transform-origin: 173.34px 162.755px;" id="el7j6ksmu8gyd" class="animable"></path><path d="M174.28,179.3c-2.08-.05-3.57-.55-4.41-1.48a2.55,2.55,0,0,1-.7-1.76l1,.08-.5,0,.5,0a1.53,1.53,0,0,0,.46,1c.46.49,1.46,1.08,3.67,1.13Z" style="fill: rgb(38, 50, 56); transform-origin: 171.735px 177.68px;" id="elh3cusjacqe" class="animable"></path><path d="M162.7,178.76a6.55,6.55,0,0,1-6.23-4.67l1-.26a5.51,5.51,0,0,0,6.32,3.86l.13,1A9.88,9.88,0,0,1,162.7,178.76Z" style="fill: rgb(38, 50, 56); transform-origin: 160.195px 176.295px;" id="elfbjpfry7tod" class="animable"></path><path d="M159.51,182.47a5.65,5.65,0,0,1-3.3-1.17l.61-.79c.12.09,2.93,2.21,5.07-.15l.74.67A4.1,4.1,0,0,1,159.51,182.47Z" style="fill: rgb(38, 50, 56); transform-origin: 159.42px 181.415px;" id="elssuu67zbv5" class="animable"></path><path d="M175.78,165.91c-4.57,0-8-1.15-10.3-3.42a9.29,9.29,0,0,1-2.69-6.45l1,0a8.42,8.42,0,0,0,2.41,5.72c2.26,2.25,5.88,3.28,10.77,3.08l.05,1Z" style="fill: rgb(38, 50, 56); transform-origin: 169.905px 160.975px;" id="elb5han4kt2ip" class="animable"></path><path d="M172.59,135.12s-3.52.06-3.74,5.37,4,13.49,12.18,14.84,13.23-3.51,14.71-7.52S178.17,132,172.59,135.12Z" style="fill: #7E57C2; transform-origin: 182.332px 145.081px;" id="elysijbt0u5sp" class="animable"></path><path d="M183.76,156.07a17.3,17.3,0,0,1-2.81-.24c-8.47-1.41-12.83-10-12.6-15.37.21-5.09,3.38-5.75,4.09-5.83,4.25-2.25,14.81,3,20.27,7.64,1.95,1.66,4.14,4,3.5,5.72A13,13,0,0,1,183.76,156.07ZM172.6,135.62c-.14,0-3,.16-3.25,4.89-.22,5,3.85,13,11.76,14.33,8.55,1.42,13-4.09,14.16-7.2.26-.69-.45-2.26-3.2-4.61-5.23-4.44-15.61-9.54-19.24-7.48l-.11.06Z" style="fill: rgb(38, 50, 56); transform-origin: 182.332px 145.084px;" id="elh44jrdrol9b" class="animable"></path><path d="M181.75,120.67s-8.64,10.39-10.15,15.67,2.26,15,11.84,16.17,15.28-6.78,15.28-6.78Z" style="fill: rgb(222, 222, 222); transform-origin: 184.999px 136.649px;" id="elcne4ttmb1w7" class="animable"></path><path d="M185.37,153.13a17.12,17.12,0,0,1-2-.12,14.09,14.09,0,0,1-10.12-6.27c-2.18-3.31-3-7.44-2.14-10.53,1.52-5.33,9.89-15.43,10.24-15.86l.43-.51,17.54,25.89-.2.29C199.07,146.09,193.94,153.13,185.37,153.13Zm-3.66-31.62c-1.75,2.15-8.36,10.51-9.63,15-.79,2.78,0,6.68,2,9.71a12.88,12.88,0,0,0,9.41,5.82c8.17,1,13.49-4.94,14.59-6.3Z" style="fill: rgb(38, 50, 56); transform-origin: 185.047px 136.485px;" id="el4kmb12l66kj" class="animable"></path><path d="M186.69,112.29a20.74,20.74,0,0,0-6.6,13.69c-.43,8.47,7.37,18.24,17.55,17.3S195.07,111.88,186.69,112.29Z" style="fill: #7E57C2; transform-origin: 190.742px 127.814px;" id="elcjg5iqsi5xv" class="animable"></path><path d="M196.29,143.84a15.93,15.93,0,0,1-11.07-4.64A17.83,17.83,0,0,1,179.59,126a21,21,0,0,1,6.78-14l.13-.1h.36c6.49,0,14.4,15.83,15,24.55.32,4.53-1.17,7.17-4.18,7.45C197.22,143.82,196.76,143.84,196.29,143.84Zm-9.4-31.06a20.36,20.36,0,0,0-6.3,13.22,16.82,16.82,0,0,0,5.32,12.48,14.79,14.79,0,0,0,11.69,4.3c3.05-.28,3.47-3.62,3.27-6.38C200.23,127.3,192.38,112.82,186.89,112.78Z" style="fill: rgb(38, 50, 56); transform-origin: 190.746px 127.9px;" id="elyzw5blz15qk" class="animable"></path><path d="M191,118.56S186.41,124,189,133.18a29.69,29.69,0,0,0,9.07,14.23s12.53,18,17.79,20.81,14.57,2.9,33.43-4.76,26.3-18.87,29.19-24.62-14.07-32.26-19.93-36.11a30.74,30.74,0,0,0-19.06-4.49,81.86,81.86,0,0,0-10.68,2Z" style="fill: #7E57C2; transform-origin: 233.508px 134.038px;" id="elz6rv5g2ds3" class="animable"></path><path d="M224,170.47a17.78,17.78,0,0,1-8.4-1.81c-5.21-2.76-17-19.57-17.93-20.9a30.09,30.09,0,0,1-9.18-14.44c-2.64-9.31,1.84-14.85,2-15.08l.17-.13L228.6,99.75a80.17,80.17,0,0,1,10.84-2,31.41,31.41,0,0,1,19.39,4.57c5.88,3.86,23.22,30.57,20.11,36.75-3.73,7.4-11.86,17.73-29.45,24.87C238.69,168.31,230.35,170.47,224,170.47ZM191.27,119c-.52.7-4.1,5.89-1.78,14.09a29.47,29.47,0,0,0,8.9,14l.1.1c.13.18,12.52,17.95,17.62,20.65,6.2,3.29,17,1.73,33-4.77,17.3-7,25.28-17.14,28.93-24.39,2.62-5.22-13.83-31.57-19.77-35.46a30.33,30.33,0,0,0-18.73-4.42,82.23,82.23,0,0,0-10.6,2Z" style="fill: rgb(38, 50, 56); transform-origin: 233.485px 134.049px;" id="eloy5kljti909" class="animable"></path><path d="M187.59,115.55s-4.53,5.46-1.93,14.62a29.69,29.69,0,0,0,9.07,14.23s12.53,18,17.79,20.8,14.57,2.9,33.43-4.75,26.29-18.87,29.19-24.63-14.07-32.25-19.93-36.1a30.7,30.7,0,0,0-19.07-4.49,81.92,81.92,0,0,0-10.67,2Z" style="fill: rgb(255, 255, 255); transform-origin: 230.163px 131.021px;" id="el9nivecghlaa" class="animable"></path><path d="M220.69,167.46a17.75,17.75,0,0,1-8.4-1.81c-5.21-2.77-17-19.57-17.93-20.91a30,30,0,0,1-9.18-14.43c-2.64-9.31,1.84-14.85,2-15.08l.17-.13,37.87-18.36a80.17,80.17,0,0,1,10.84-2,31.34,31.34,0,0,1,19.39,4.57c5.88,3.86,23.22,30.57,20.11,36.75-3.73,7.4-11.86,17.73-29.45,24.86C235.34,165.3,227,167.46,220.69,167.46ZM187.92,116c-.52.7-4.1,5.89-1.78,14.09a29.28,29.28,0,0,0,8.9,14l.1.11c.13.18,12.52,17.95,17.62,20.65,6.2,3.29,17,1.72,33-4.77,17.31-7,25.29-17.14,28.93-24.39,2.63-5.22-13.82-31.57-19.76-35.46a30.33,30.33,0,0,0-18.73-4.42,82.23,82.23,0,0,0-10.6,2Z" style="fill: rgb(38, 50, 56); transform-origin: 230.14px 131.038px;" id="el01uoarmfuk05" class="animable"></path><g id="ely805zzi7he9"><circle cx="205.49" cy="97.45" r="28.49" style="fill: #7E57C2; transform-origin: 205.49px 97.45px; transform: rotate(-74.1deg);" class="animable" id="el9jvqyu7wxp"></circle></g><path d="M205.43,126.44a29,29,0,1,1,3.19-.17A28.77,28.77,0,0,1,205.43,126.44Zm.11-57a29,29,0,0,0-3.08.17,27.86,27.86,0,1,0,3.08-.17Z" style="fill: rgb(38, 50, 56); transform-origin: 205.484px 97.4401px;" id="elf6x7kr1wlbr" class="animable"></path><g id="elylnupao81i"><circle cx="201.39" cy="90.04" r="32.17" style="fill: rgb(171, 171, 171); transform-origin: 201.39px 90.04px; transform: rotate(-51.74deg);" class="animable" id="elzamm70ujgnf"></circle></g><path d="M201.33,122.71a32.67,32.67,0,1,1,32.54-36.2h0a32.69,32.69,0,0,1-29,36A33.37,33.37,0,0,1,201.33,122.71Zm.08-64.35a33.5,33.5,0,0,0-3.44.19,31.67,31.67,0,1,0,34.91,28.07h0A31.72,31.72,0,0,0,201.41,58.36Z" style="fill: rgb(38, 50, 56); transform-origin: 201.389px 90.04px;" id="eliztgdnfl1j" class="animable"></path><path d="M223.46,94.59a6.53,6.53,0,0,0,.64-3.39c-.2-2.42-2.91-6.88-4-8.09s-2.87.22-2.87.22l-2-3.59a17.95,17.95,0,1,0-31.37,17.45l4.14,7.45-2.32-3.76s-2.12.73-1.69,2.32,2.79,6.25,4.74,7.69a6.28,6.28,0,0,0,3.45,1.26l5.47,9.83a32.51,32.51,0,0,0,7.25,0,32.13,32.13,0,0,0,24.69-16.46Z" style="fill: rgb(38, 50, 56); transform-origin: 205.534px 96.2439px;" id="ela65qo4x10lg" class="animable"></path><path d="M201.42,122.7a33.3,33.3,0,0,1-3.86-.22l-.25,0-5.46-9.82a7,7,0,0,1-3.45-1.33c-2.12-1.57-4.49-6.36-4.92-8a2.46,2.46,0,0,1,1.65-2.77l-1.74-3.12A18.45,18.45,0,0,1,215.63,79.5l1.74,3.11a2.37,2.37,0,0,1,3,.16c1.14,1.21,4,5.75,4.17,8.38a7,7,0,0,1-.57,3.42l6.11,11-.13.25a32.71,32.71,0,0,1-25.08,16.71A31.44,31.44,0,0,1,201.42,122.7Zm-3.49-1.19a31.62,31.62,0,0,0,31.06-16l-6.1-11,.12-.24a5.92,5.92,0,0,0,.59-3.12c-.19-2.29-2.84-6.64-3.91-7.78-.79-.85-2.12.21-2.18.26l-.46.37L214.76,80a17.45,17.45,0,1,0-30.49,17l4.14,7.45-.86.5-2.1-3.39c-.47.25-1.22.76-1,1.56.41,1.51,2.71,6.06,4.56,7.42a5.82,5.82,0,0,0,3.18,1.16l.28,0Z" style="fill: rgb(38, 50, 56); transform-origin: 205.642px 96.4891px;" id="elmx8gr5hc0q9" class="animable"></path><path d="M215,85.59a13.57,13.57,0,0,0-18.45-5.25l-2.45,1.36a13.57,13.57,0,0,0-5.25,18.45l12.27,22a33.26,33.26,0,0,0,3.71-.18,32.08,32.08,0,0,0,22.88-13.58Z" style="fill: rgb(255, 255, 255); transform-origin: 207.424px 100.39px;" id="el8gzpl0i24sc" class="animable"></path><path d="M201.42,122.7h-.55l-12.42-22.31a14.08,14.08,0,0,1,5.45-19.13l2.45-1.36a14.07,14.07,0,0,1,19.12,5.45l12.87,23.12-.18.26a32.65,32.65,0,0,1-23.24,13.78A31.31,31.31,0,0,1,201.42,122.7Zm1.75-43.57a13,13,0,0,0-6.33,1.64l-2.45,1.37a13.07,13.07,0,0,0-5.07,17.76l12.14,21.8a31.05,31.05,0,0,0,3.35-.18,31.65,31.65,0,0,0,22.35-13.11L214.6,85.84A13.07,13.07,0,0,0,203.17,79.13Z" style="fill: rgb(38, 50, 56); transform-origin: 207.51px 100.415px;" id="el05pg2cq5j19e" class="animable"></path><path d="M200,99c.46.83.43,1.73-.07,2s-1.28-.16-1.74-1-.43-1.73.07-2S199.49,98.12,200,99Z" style="fill: rgb(38, 50, 56); transform-origin: 199.095px 99.498px;" id="elhrq4k2y1r5p" class="animable"></path><path d="M210.12,93.29c.46.83.43,1.73-.07,2s-1.28-.17-1.75-1-.42-1.72.08-2S209.66,92.47,210.12,93.29Z" style="fill: rgb(38, 50, 56); transform-origin: 209.21px 93.7886px;" id="elsortkncuj6j" class="animable"></path><polygon points="205.81 103.78 205.39 102.87 209.56 100.95 204.74 94.95 205.52 94.32 211.14 101.33 205.81 103.78" style="fill: rgb(38, 50, 56); transform-origin: 207.94px 99.05px;" id="elwqxzd7asevo" class="animable"></polygon><path d="M212.88,106.5a1.71,1.71,0,1,1-2.32-.66A1.71,1.71,0,0,1,212.88,106.5Z" style="fill: rgb(38, 50, 56); transform-origin: 211.388px 107.336px;" id="elu550kgwbme" class="animable"></path><path d="M193.36,97.9l-1-.23s.9-3.54,5.42-3.84l.06,1C194.08,95.08,193.37,97.87,193.36,97.9Z" style="fill: rgb(38, 50, 56); transform-origin: 195.1px 95.865px;" id="elf9iji7qi4pg" class="animable"></path><path d="M204.88,90.61l-.95-.32s1.3-3.78,6.13-2.73l-.21,1C205.92,87.68,204.92,90.49,204.88,90.61Z" style="fill: rgb(38, 50, 56); transform-origin: 206.995px 88.9929px;" id="elkxmb0u178c" class="animable"></path><path d="M211.92,118.42a19.54,19.54,0,0,1-4.67-.69l.27-1a15.9,15.9,0,0,0,5.81.53,8.91,8.91,0,0,0,5.13-2.84,24.1,24.1,0,0,0,2.11-5l1,.31c-.06.16-1.3,4-2.28,5.27a9.77,9.77,0,0,1-5.74,3.21A8.18,8.18,0,0,1,211.92,118.42Z" style="fill: rgb(38, 50, 56); transform-origin: 214.41px 113.92px;" id="el9in4sp8z8th" class="animable"></path><path d="M177.72,108.62a32.16,32.16,0,0,1,55-26,32.17,32.17,0,1,0-54.3,29.86A33.08,33.08,0,0,1,177.72,108.62Z" style="fill: rgb(255, 255, 255); transform-origin: 200.975px 85.1387px;" id="elbtbnt6qhxr" class="animable"></path><path d="M179.3,114.15,178,112.88a32.66,32.66,0,1,1,55.14-30.34l.41,1.75L232.34,83a31.66,31.66,0,0,0-54.12,25.56h0a31,31,0,0,0,.67,3.84Zm22.11-55.79a33.2,33.2,0,0,0-3.44.19,31.71,31.71,0,0,0-28.06,34.91,31.36,31.36,0,0,0,7.63,17.41c-.13-.74-.24-1.47-.31-2.2h0a32.66,32.66,0,0,1,54.52-27.62A31.69,31.69,0,0,0,201.41,58.36Z" style="fill: rgb(38, 50, 56); transform-origin: 201.123px 85.77px;" id="elb0tpx62gaxl" class="animable"></path><g id="elygzcd5anmos"><ellipse cx="252.7" cy="111.31" rx="14.48" ry="16.36" style="fill: #7E57C2; transform-origin: 252.7px 111.31px; transform: rotate(-6.2deg);" class="animable" id="elp6d52fbheqg"></ellipse></g><path d="M253.07,128.15c-7.63,0-14.32-6.53-15.26-15.23a17.89,17.89,0,0,1,3.05-12.3A13.84,13.84,0,0,1,262,98.33,18.39,18.39,0,0,1,264.54,122a13.82,13.82,0,0,1-11.47,6.16Zm-.72-32.69a12.26,12.26,0,0,0-1.36.07,13.15,13.15,0,0,0-9.31,5.67,16.83,16.83,0,0,0-2.88,11.61c.94,8.7,8,15.1,15.62,14.27a13.17,13.17,0,0,0,9.31-5.67,17.43,17.43,0,0,0-2.43-22.35A13.27,13.27,0,0,0,252.35,95.46Z" style="fill: rgb(38, 50, 56); transform-origin: 252.703px 111.302px;" id="elmwmheanzuh" class="animable"></path><path d="M286,98.37A95.31,95.31,0,0,0,265.6,96c-12.64-.3-20.07.92-22.47,7.21s-1.85,16.45,5.94,19.81c4.35,1.87,10.73.79,15.38-.27s16-5.81,19.62-11.52S287.72,101,286,98.37Z" style="fill: rgb(255, 255, 255); transform-origin: 264.489px 109.998px;" id="eljn0afbzpbkl" class="animable"></path><path d="M255,124.5a15.65,15.65,0,0,1-6.1-1.06c-8.21-3.54-8.55-14.29-6.2-20.45,2.55-6.7,10.35-7.83,23-7.53a97.57,97.57,0,0,1,20.55,2.42l.18.06.11.16c2.06,3.2,1.35,8.07-2,13.36-3.74,6-15.61,10.74-19.93,11.73A43.89,43.89,0,0,1,255,124.5Zm7.19-28.08c-10.14,0-16.44,1.38-18.56,6.93-2.21,5.79-1.94,15.89,5.66,19.17,4.29,1.84,10.66.71,15.08-.3,4.2-1,15.72-5.58,19.31-11.3,3-4.77,3.76-9.28,2.07-12.12a99,99,0,0,0-20.13-2.34C264.4,96.44,263.26,96.42,262.16,96.42Z" style="fill: rgb(38, 50, 56); transform-origin: 264.567px 109.961px;" id="ely7hj9pw5djq" class="animable"></path><path d="M299.27,108s-4.18-7.53-12-9.63-14.94,3-18.18,8-1.8,6.64-1.8,6.64,11.42-5.72,17.33-6.79S299.27,108,299.27,108Z" style="fill: #7E57C2; transform-origin: 283.121px 105.448px;" id="elucz7knngs5d" class="animable"></path><path d="M267.19,113.63l-.25-.29c-.17-.2-1.59-2.1,1.76-7.24,3.53-5.43,10.91-10.31,18.73-8.21s12.1,9.55,12.28,9.86l.62,1.12-1.21-.4c-.09,0-8.67-2.78-14.38-1.75s-17.09,6.68-17.2,6.74Zm16.47-15.24c-6,0-11.32,4-14.12,8.25-2.15,3.29-2.14,5-2,5.69,2.25-1.1,11.7-5.65,17-6.6,4.66-.84,10.89.65,13.56,1.4-1.48-2.13-5.24-6.74-10.95-8.28A13.44,13.44,0,0,0,283.66,98.39Z" style="fill: rgb(38, 50, 56); transform-origin: 283.413px 105.511px;" id="elqeiqq6ux86" class="animable"></path><path d="M267,118.08s-1.84-5.26,5.55-12.09,21-4.37,25.37.19,3.9,12.6.39,16.49a19,19,0,0,1-7,5.1S284.46,116.05,267,118.08Z" style="fill: rgb(255, 255, 255); transform-origin: 283.933px 114.764px;" id="elry9l7z8fgi" class="animable"></path><path d="M291.11,128.38l-.21-.36c-.06-.11-6.94-11.41-23.81-9.44l-.4,0-.14-.38c-.07-.23-1.85-5.66,5.69-12.62s21.28-4.75,26.07.2c4.64,4.79,4,13.16.41,17.17a19.36,19.36,0,0,1-7.22,5.24Zm-20.15-11c13.06,0,19.31,8,20.57,9.8a19.46,19.46,0,0,0,6.44-4.82c3.33-3.69,3.89-11.4-.37-15.8-4-4.15-17.21-7.08-24.68-.17-5.91,5.46-5.72,9.89-5.51,11.18A34,34,0,0,1,271,117.35Z" style="fill: rgb(38, 50, 56); transform-origin: 283.96px 114.774px;" id="el8iawdrw4fix" class="animable"></path><path d="M260.87,128.42S263.7,121,267,118.08s13.28-4.1,20.7-1.54,6.11,11.1,4.72,13.77-5.64,4.82-5.64,4.82Z" style="fill: rgb(255, 255, 255); transform-origin: 277.183px 125.131px;" id="el4pkgfmfr9ay" class="animable"></path><path d="M286.87,135.66l-26.67-6.9.2-.52c.12-.31,2.91-7.6,6.3-10.53s13.42-4.33,21.19-1.65a8.48,8.48,0,0,1,5.4,5,12.59,12.59,0,0,1-.4,9.49c-1.44,2.79-5.68,4.94-5.85,5Zm-25.33-7.58,25.21,6.52c.78-.42,4.11-2.31,5.26-4.52a11.73,11.73,0,0,0,.35-8.66,7.5,7.5,0,0,0-4.79-4.41c-7.35-2.53-17.07-1.27-20.22,1.45C264.66,120.8,262.25,126.35,261.54,128.08Z" style="fill: rgb(38, 50, 56); transform-origin: 277.115px 125.146px;" id="elg25t7a6uqbj" class="animable"></path><path d="M261.71,127.21a6.44,6.44,0,0,0-3,1.87,16.52,16.52,0,0,1-5,4c-3,1.73-6.25,1.8-5.06,5s5.63,2.75,7.81,2.23,3.08-1.32,4.76-2.62,2.95-10.26,3-10.7S261.71,127.21,261.71,127.21Z" style="fill: rgb(255, 255, 255); transform-origin: 256.309px 133.758px;" id="elm02ir43g0qb" class="animable"></path><path d="M253.4,141.26c-2.05,0-4.39-.57-5.25-2.93-1.06-2.85.93-3.69,3-4.58a20.5,20.5,0,0,0,2.24-1.06,14.42,14.42,0,0,0,4.32-3.34l.6-.62a6.9,6.9,0,0,1,3.27-2c2.48-.54,2.79-.23,2.94-.08l.19.19,0,.35s0,.19-.07.42c-1,6.25-2.05,9.71-3.15,10.57l-.38.29a10.45,10.45,0,0,1-4.57,2.42A14.15,14.15,0,0,1,253.4,141.26Zm8.41-13.56a6,6,0,0,0-2.76,1.72l-.58.62a15.77,15.77,0,0,1-4.55,3.52,23.14,23.14,0,0,1-2.35,1.11c-2.28,1-3.18,1.43-2.49,3.31,1.15,3.1,5.82,2.26,7.23,1.92a9.44,9.44,0,0,0,4.19-2.23l.37-.29c.41-.32,1.48-1.91,2.78-9.94v0a14.82,14.82,0,0,0-1.84.29Z" style="fill: rgb(38, 50, 56); transform-origin: 256.283px 133.842px;" id="el7sadh3cfld" class="animable"></path><path d="M269.66,124.24s-4.46-1-6.65.72-2,8.63-1.83,12.81,1.66,7.53,3.26,8a4.16,4.16,0,0,0,3.87-.42c.64-.63,0-6.72.42-11.67S269.66,124.24,269.66,124.24Z" style="fill: rgb(255, 255, 255); transform-origin: 265.373px 135.008px;" id="elssu597jotxl" class="animable"></path><path d="M266.11,146.59a5.83,5.83,0,0,1-1.83-.29c-1.91-.63-3.42-4.21-3.6-8.51-.24-5.81-.16-11.44,2-13.21,2.35-1.92,6.88-.87,7.07-.82l.43.1-.05.44s-.49,4.58-.93,9.47c-.2,2.32-.16,4.93-.13,7,0,3.37,0,4.5-.42,4.95A3.71,3.71,0,0,1,266.11,146.59Zm.66-22.16a5.57,5.57,0,0,0-3.44.92c-2.1,1.7-1.78,9.2-1.65,12.4.17,4.16,1.65,7.18,2.91,7.6a3.77,3.77,0,0,0,3.37-.3,22.62,22.62,0,0,0,.13-4.23c0-2.12-.07-4.77.14-7.13.36-4,.75-7.77.88-9A14.82,14.82,0,0,0,266.77,124.43Z" style="fill: rgb(38, 50, 56); transform-origin: 265.383px 135.011px;" id="el4b69suxnqhu" class="animable"></path><path d="M269.66,124.24a42.4,42.4,0,0,0-2.58,9.81c-.58,5,2.11,11.68,3.15,12.26s4,.41,4.65-1.06.18-6.49.26-9.43,1.49-9.25,1.28-11.19S271.85,122.46,269.66,124.24Z" style="fill: rgb(255, 255, 255); transform-origin: 271.72px 134.825px;" id="elb5stn9j80rk" class="animable"></path><path d="M271.8,147.13a3.83,3.83,0,0,1-1.81-.38c-1.37-.77-4-7.91-3.41-12.76a43.14,43.14,0,0,1,2.61-9.94l.05-.12.1-.08a6.7,6.7,0,0,1,6.12-1,2.12,2.12,0,0,1,1.46,1.68,32,32,0,0,1-.61,5.85,53.4,53.4,0,0,0-.67,5.42c0,.93,0,2.07.05,3.28.08,2.69.15,5.23-.35,6.34a2.84,2.84,0,0,1-1.8,1.4A5.7,5.7,0,0,1,271.8,147.13Zm-1.73-22.58a42.51,42.51,0,0,0-2.49,9.56c-.58,5,2.16,11.34,2.9,11.77a4.07,4.07,0,0,0,2.75,0,1.91,1.91,0,0,0,1.2-.87c.41-.89.33-3.55.26-5.89,0-1.22-.07-2.38-.05-3.34a51.86,51.86,0,0,1,.68-5.54,33.27,33.27,0,0,0,.61-5.59c-.05-.45-.49-.72-.85-.87A5.79,5.79,0,0,0,270.07,124.55Z" style="fill: rgb(38, 50, 56); transform-origin: 271.708px 134.822px;" id="elzdges2jg3um" class="animable"></path><path d="M276.42,124.63s2.67-1.27,4.6-.22,2.39,3.94,2.13,5.37-1.17,9.93-1.79,12-2.19,3-3.46,2.9-2.15-1.73-2.35-3.53-.41-5.29-.41-5.29Z" style="fill: rgb(255, 255, 255); transform-origin: 279.178px 134.341px;" id="el1l9an8reyj2" class="animable"></path><path d="M278.13,145.15h-.29c-1.65-.18-2.58-2.13-2.78-4s-.42-5.28-.42-5.32L276,124.3l.25-.12c.12-.06,2.92-1.37,5.05-.21s2.65,4.44,2.38,5.9c-.08.45-.24,1.7-.42,3.14a88.89,88.89,0,0,1-1.38,8.88A4.17,4.17,0,0,1,278.13,145.15Zm-2.49-9.27s.22,3.43.41,5.18,1,3,1.9,3.08,2.38-.74,2.94-2.54c.4-1.33,1-5.77,1.33-8.71.2-1.52.35-2.72.44-3.2.21-1.17-.12-3.89-1.88-4.84-1.36-.74-3.23-.14-3.89.13l-1.25,10.9Z" style="fill: rgb(38, 50, 56); transform-origin: 279.193px 134.321px;" id="elf3no01e6lfd" class="animable"></path><path d="M283.14,127.12a22.38,22.38,0,0,1,4.65,1.6c1.06.72,1.46,3.06.73,6.64s-1.77,5.66-3.43,5.84-3-1.92-3-3.18S283.45,130,283.14,127.12Z" style="fill: rgb(255, 255, 255); transform-origin: 285.491px 134.165px;" id="el31936tgc9l1" class="animable"></path><path d="M284.88,141.71a2.83,2.83,0,0,1-1.88-.79,4.3,4.3,0,0,1-1.42-2.9c0-.45.15-1.43.35-2.79.36-2.46.92-6.17.71-8l-.08-.71.7.17a22.28,22.28,0,0,1,4.82,1.66c1.33.92,1.67,3.53.93,7.16-.84,4.11-2,6-3.87,6.24Zm-1.2-13.93a51.44,51.44,0,0,1-.76,7.6c-.18,1.21-.34,2.26-.34,2.64a3.27,3.27,0,0,0,1.09,2.15,1.81,1.81,0,0,0,1.36.53c1.3-.14,2.28-1.92,3-5.44.76-3.74.2-5.64-.52-6.13A17.2,17.2,0,0,0,283.68,127.78Z" style="fill: rgb(38, 50, 56); transform-origin: 285.487px 134.135px;" id="elasqz3ti8iki" class="animable"></path><path d="M235.68,129.83c2.25,3.63,1.45,8.2-1.78,10.2s-7.68.68-9.93-3-1.46-8.2,1.78-10.2S233.42,126.19,235.68,129.83Z" style="fill: #7E57C2; transform-origin: 229.824px 133.434px;" id="elws5q4772koe" class="animable"></path><path d="M230.59,141.46a8.46,8.46,0,0,1-7.05-4.12,8.72,8.72,0,0,1-1.23-6.07,7,7,0,0,1,3.17-4.83c3.47-2.14,8.23-.74,10.62,3.12a8.78,8.78,0,0,1,1.24,6.07,7,7,0,0,1-3.18,4.83A6.74,6.74,0,0,1,230.59,141.46Zm-1.53-15a5.77,5.77,0,0,0-3.05.85,6,6,0,0,0-2.72,4.15,7.7,7.7,0,0,0,1.11,5.37c2.1,3.4,6.24,4.65,9.23,2.8a6,6,0,0,0,2.72-4.15,7.71,7.71,0,0,0-1.1-5.37h0A7.44,7.44,0,0,0,229.06,126.44Z" style="fill: rgb(38, 50, 56); transform-origin: 229.823px 133.449px;" id="ely6ueff03knf" class="animable"></path><path d="M218,142.07c1.58,2.55,1,5.75-1.24,7.15s-5.38.48-7-2.07-1-5.75,1.24-7.16S216.38,139.52,218,142.07Z" style="fill: rgb(38, 50, 56); transform-origin: 213.871px 144.604px;" id="elatclsig4mc" class="animable"></path><path d="M232.46,148.16c1.58,2.55,1,5.75-1.24,7.15s-5.38.48-7-2.07-1-5.75,1.24-7.16S230.89,145.61,232.46,148.16Z" style="fill: rgb(171, 171, 171); transform-origin: 228.331px 150.694px;" id="elqkqiowclxi" class="animable"></path><path d="M228.89,156.47a5.6,5.6,0,0,1-1.55-.23,6.41,6.41,0,0,1-4.39-7.09,5,5,0,0,1,6.43-4,6.25,6.25,0,0,1,3.51,2.74h0c1.72,2.78,1.09,6.29-1.41,7.84A4.92,4.92,0,0,1,228.89,156.47Zm-1.06-10.54a3.82,3.82,0,0,0-2.06.58,4,4,0,0,0-1.84,2.81,5.41,5.41,0,0,0,3.69,6,4.05,4.05,0,0,0,3.33-.39c2-1.26,2.52-4.16,1.09-6.47h0a5.25,5.25,0,0,0-2.94-2.3A4.35,4.35,0,0,0,227.83,145.93Z" style="fill: rgb(38, 50, 56); transform-origin: 228.367px 150.696px;" id="elkx5ekvaws2o" class="animable"></path></g><defs>     <filter id="active" height="200%">         <feMorphology in="SourceAlpha" result="DILATED" operator="dilate" radius="2"></feMorphology>                <feFlood flood-color="#32DFEC" flood-opacity="1" result="PINK"></feFlood>        <feComposite in="PINK" in2="DILATED" operator="in" result="OUTLINE"></feComposite>        <feMerge>            <feMergeNode in="OUTLINE"></feMergeNode>            <feMergeNode in="SourceGraphic"></feMergeNode>        </feMerge>    </filter>    <filter id="hover" height="200%">        <feMorphology in="SourceAlpha" result="DILATED" operator="dilate" radius="2"></feMorphology>                <feFlood flood-color="#ff0000" flood-opacity="0.5" result="PINK"></feFlood>        <feComposite in="PINK" in2="DILATED" operator="in" result="OUTLINE"></feComposite>        <feMerge>            <feMergeNode in="OUTLINE"></feMergeNode>            <feMergeNode in="SourceGraphic"></feMergeNode>        </feMerge>            <feColorMatrix type="matrix" values="0   0   0   0   0                0   1   0   0   0                0   0   0   0   0                0   0   0   1   0 "></feColorMatrix>    </filter></defs></svg>